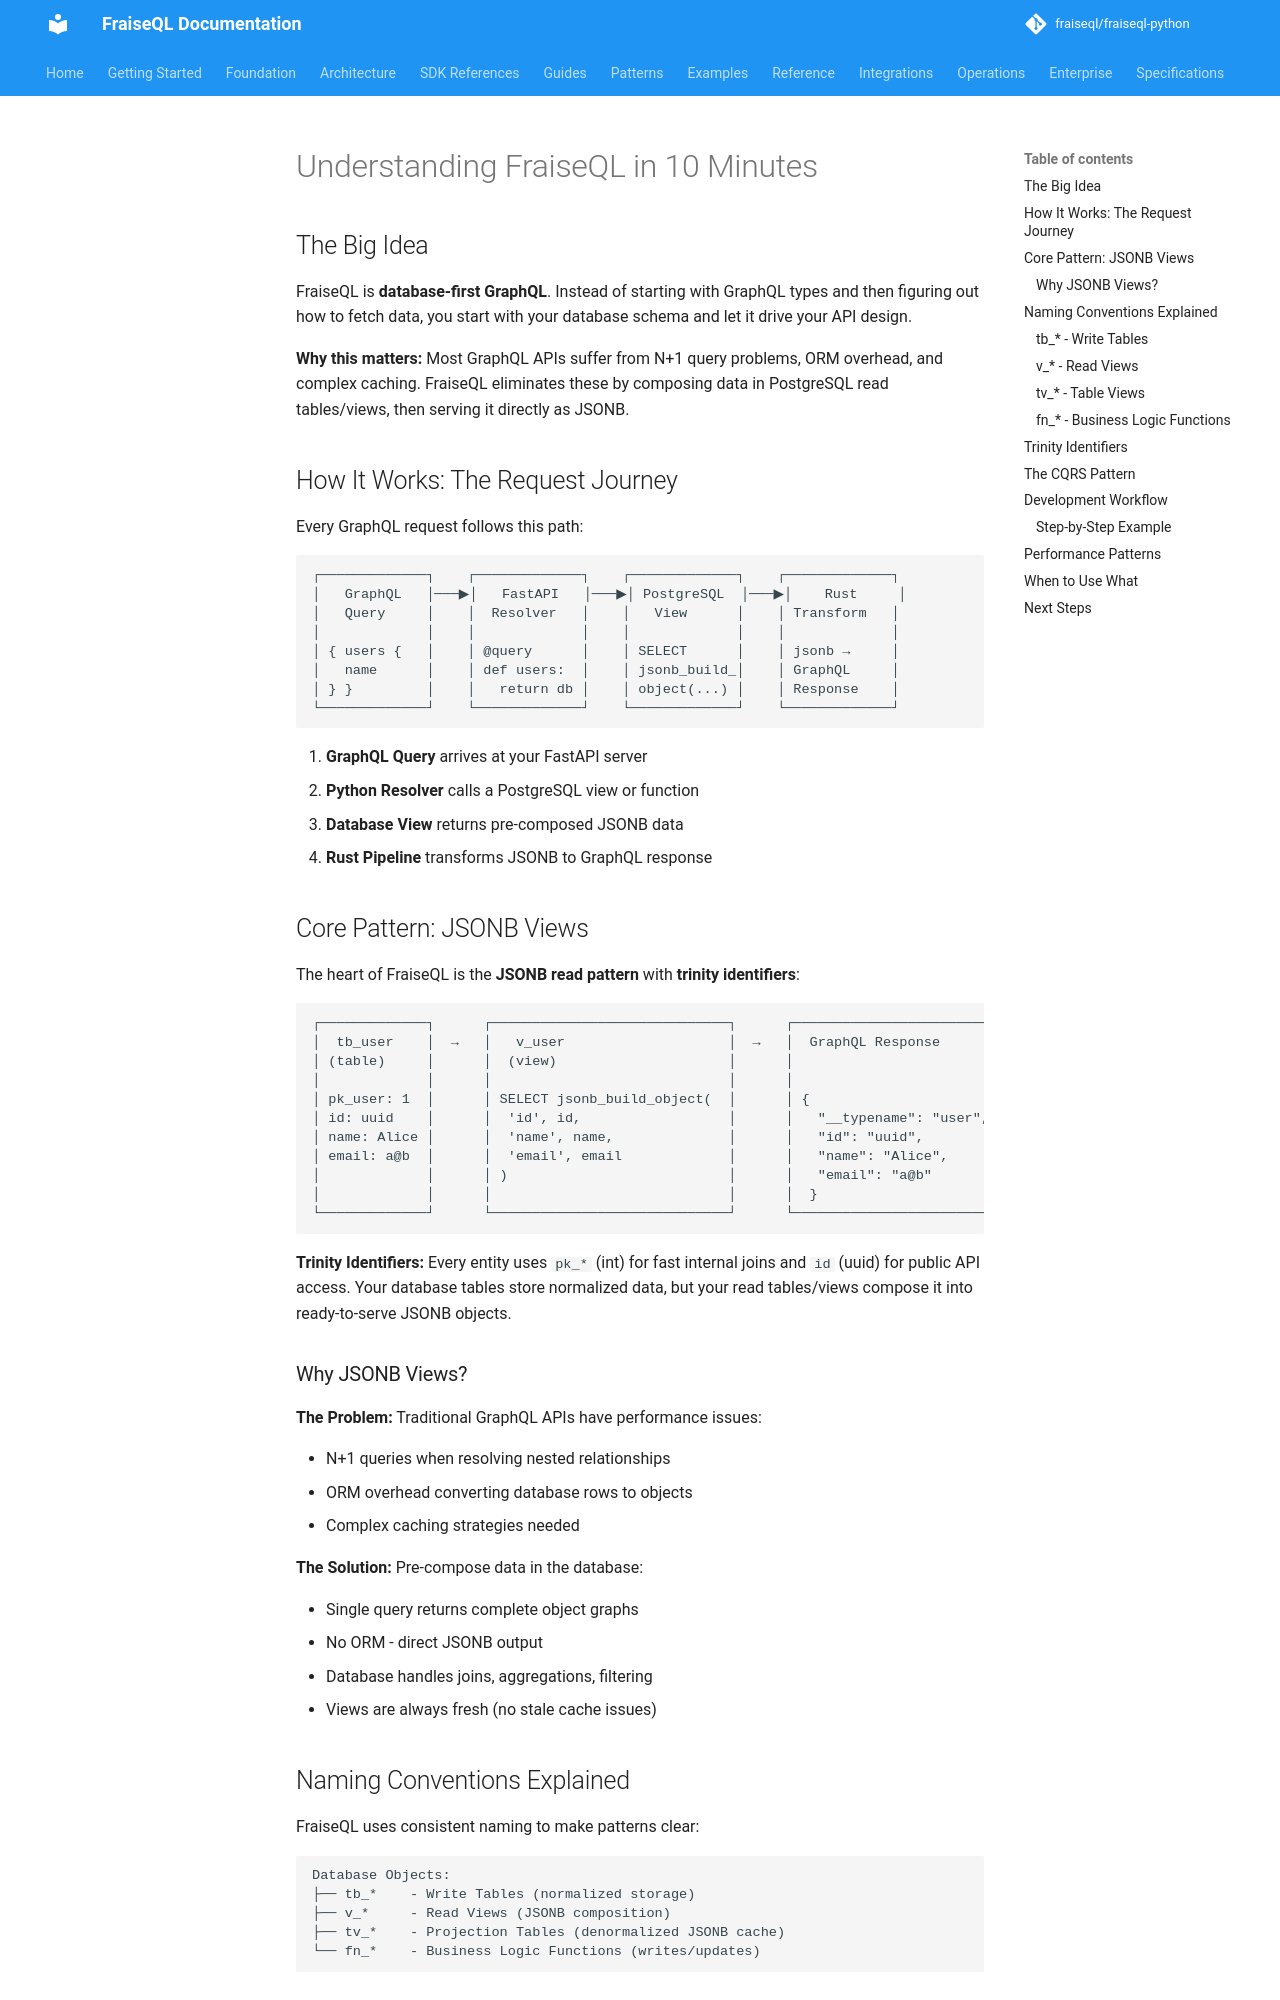

repository: fraiseql/fraiseql-python · page: guides/understanding-fraiseql/index.html · generator: mkdocs

---
title: Understanding FraiseQL
description: Conceptual overview and mental models for FraiseQL
tags:
  - concepts
  - overview
  - mental-models
  - understanding
  - tutorial
---

# Understanding FraiseQL in 10 Minutes

## The Big Idea

FraiseQL is **database-first GraphQL**. Instead of starting with GraphQL types and then figuring out how to fetch data, you start with your database schema and let it drive your API design.

**Why this matters:** Most GraphQL APIs suffer from N+1 query problems, ORM overhead, and complex caching. FraiseQL eliminates these by composing data in PostgreSQL read tables/views, then serving it directly as JSONB.

## How It Works: The Request Journey

Every GraphQL request follows this path:

```
┌─────────────┐    ┌─────────────┐    ┌─────────────┐    ┌─────────────┐
│   GraphQL   │───▶│   FastAPI   │───▶│ PostgreSQL  │───▶│    Rust     │
│   Query     │    │  Resolver   │    │   View      │    │ Transform   │
│             │    │             │    │             │    │             │
│ { users {   │    │ @query      │    │ SELECT      │    │ jsonb →     │
│   name      │    │ def users:  │    │ jsonb_build_│    │ GraphQL     │
│ } }         │    │   return db │    │ object(...) │    │ Response    │
└─────────────┘    └─────────────┘    └─────────────┘    └─────────────┘
```

1. **GraphQL Query** arrives at your FastAPI server
2. **Python Resolver** calls a PostgreSQL view or function
3. **Database View** returns pre-composed JSONB data
4. **Rust Pipeline** transforms JSONB to GraphQL response

## Core Pattern: JSONB Views

The heart of FraiseQL is the **JSONB read pattern** with **trinity identifiers**:

```
┌─────────────┐      ┌─────────────────────────────┐      ┌─────────────────────────┐
│  tb_user    │  →   │   v_user                    │  →   │  GraphQL Response       │
│ (table)     │      │  (view)                     │      │                         │
│             │      │                             │      │                         │
│ pk_user: 1  │      │ SELECT jsonb_build_object(  │      │ {                       │
│ id: uuid    │      │  'id', id,                  │      │   "__typename": "user", │
│ name: Alice │      │  'name', name,              │      │   "id": "uuid",         │
│ email: a@b  │      │  'email', email             │      │   "name": "Alice",      │
│             │      │ )                           │      │   "email": "a@b"        │
│             │      │                             │      │  }                      │
└─────────────┘      └─────────────────────────────┘      └─────────────────────────┘
```

**Trinity Identifiers:** Every entity uses `pk_*` (int) for fast internal joins and `id` (uuid) for public API access. Your database tables store normalized data, but your read tables/views compose it into ready-to-serve JSONB objects.
